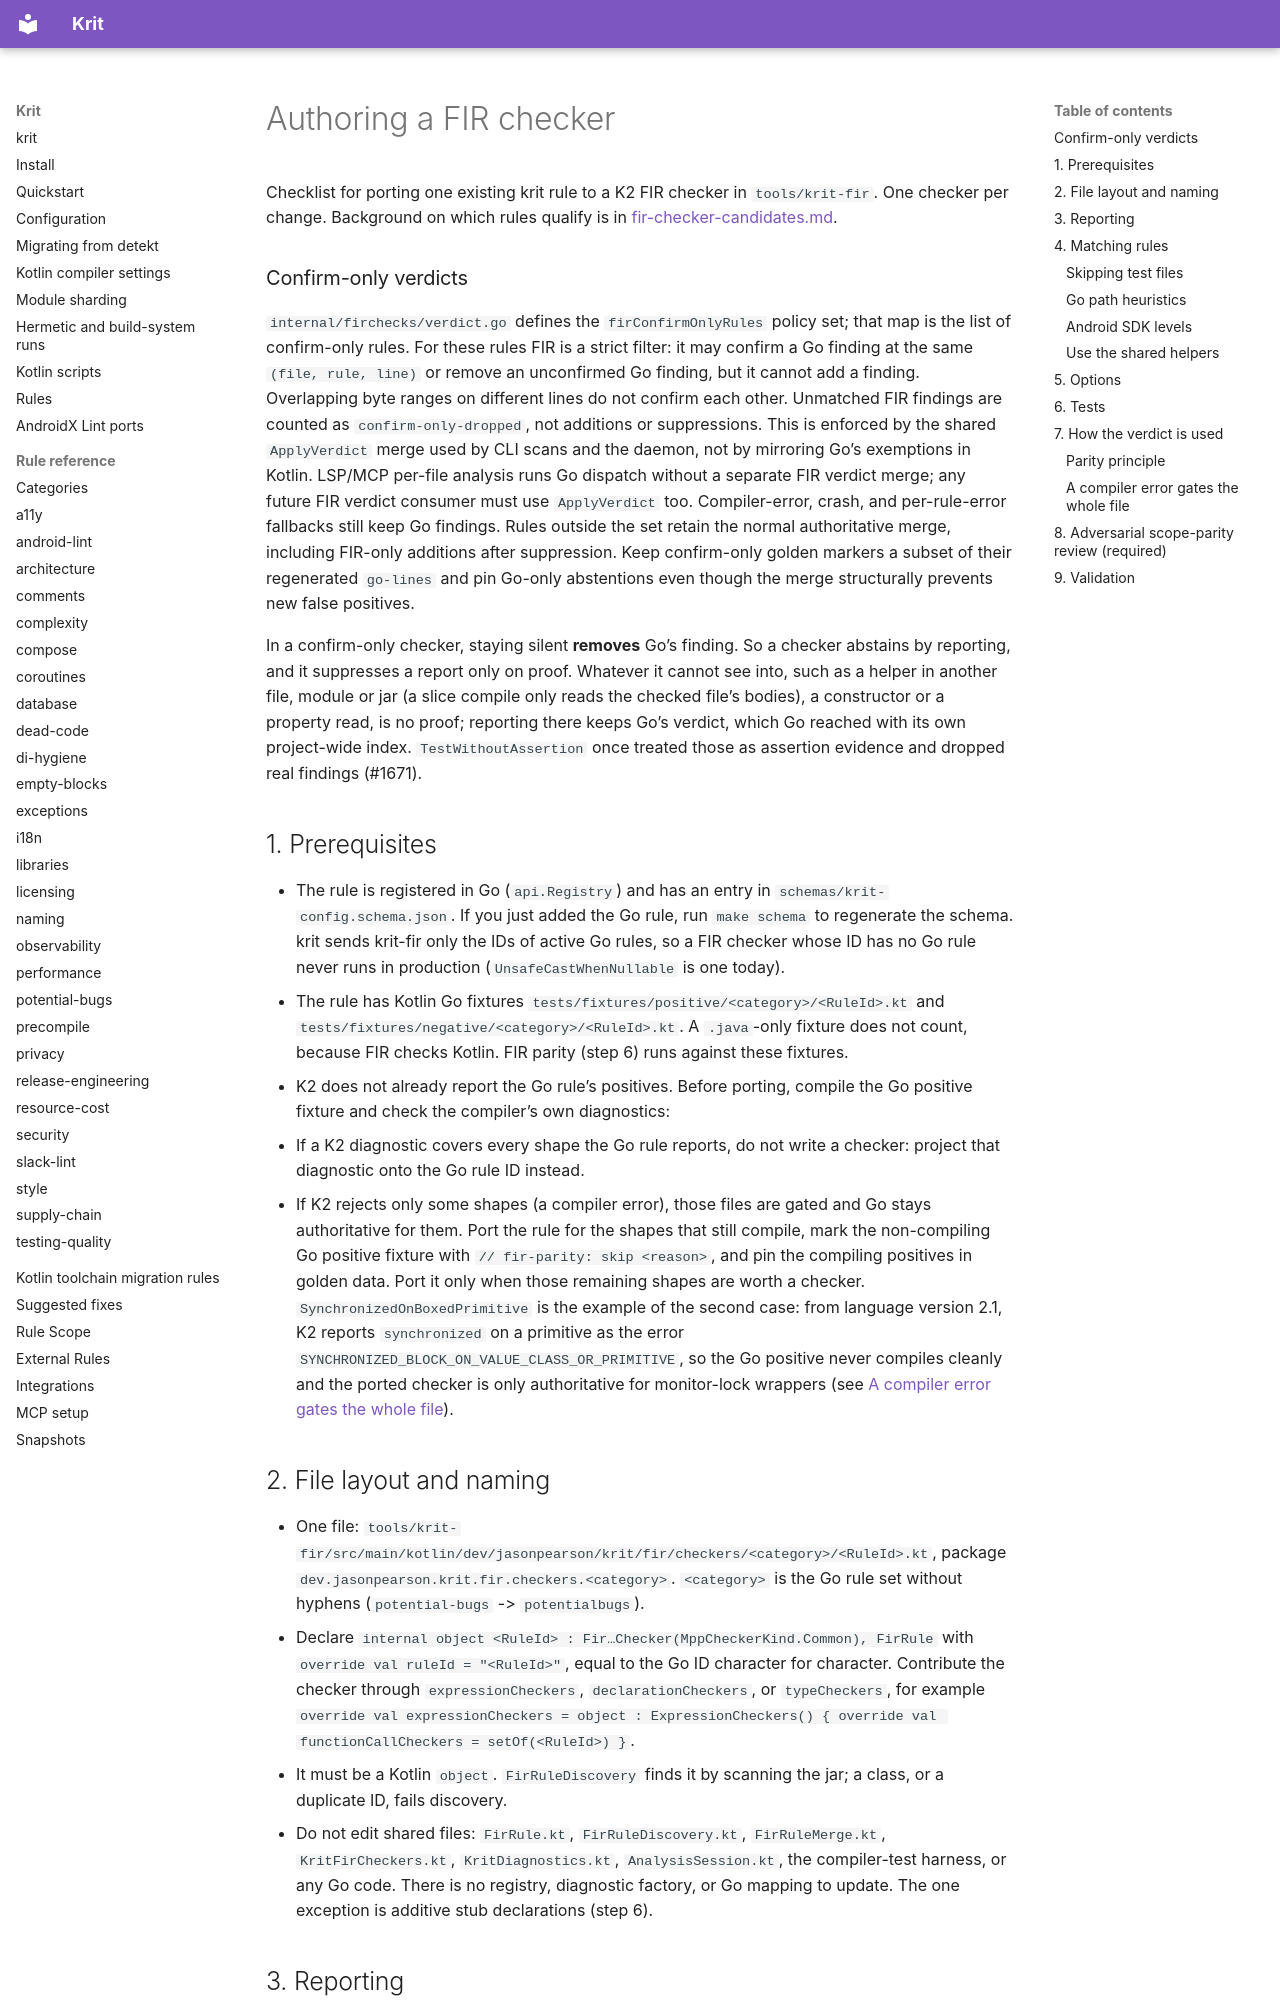

repository: kaeawc/krit · page: fir-checker-authoring/index.html · generator: mkdocs

# Authoring a FIR checker

Checklist for porting one existing krit rule to a K2 FIR checker in
`tools/krit-fir`. One checker per change. Background on which rules qualify is in
[fir-checker-candidates.md](fir-checker-candidates.md).

### Confirm-only verdicts

`internal/firchecks/verdict.go` defines the `firConfirmOnlyRules` policy set;
that map is the list of confirm-only rules. For these rules FIR is a strict
filter: it may confirm a Go finding at the same `(file, rule, line)` or remove
an unconfirmed Go finding, but it cannot add a finding. Overlapping byte ranges
on different lines do not confirm each other. Unmatched FIR findings are
counted as `confirm-only-dropped`, not additions or suppressions. This is
enforced by the shared `ApplyVerdict` merge used by CLI scans and the daemon,
not by mirroring Go's exemptions in Kotlin. LSP/MCP per-file analysis runs Go
dispatch without a separate FIR verdict merge; any future FIR verdict consumer
must use `ApplyVerdict` too.
Compiler-error, crash, and per-rule-error fallbacks still keep Go findings.
Rules outside the set retain the normal authoritative merge, including
FIR-only additions after suppression. Keep confirm-only golden markers a
subset of their regenerated `go-lines` and pin Go-only abstentions even
though the merge structurally prevents new false positives.

In a confirm-only checker, staying silent **removes** Go's finding. So a
checker abstains by reporting, and it suppresses a report only on proof.
Whatever it cannot see into, such as a helper in another file, module or jar
(a slice compile only reads the checked file's bodies), a constructor or a
property read, is no proof; reporting there keeps Go's verdict, which Go
reached with its own project-wide index. `TestWithoutAssertion` once treated
those as assertion evidence and dropped real findings (#1671).

## 1. Prerequisites

- The rule is registered in Go (`api.Registry`) and has an entry in
  `schemas/krit-config.schema.json`. If you just added the Go rule, run
  `make schema` to regenerate the schema. krit sends krit-fir only the IDs of
  active Go rules, so a FIR checker whose ID has no Go rule never runs in
  production (`UnsafeCastWhenNullable` is one today).
- The rule has Kotlin Go fixtures `tests/fixtures/positive/<category>/<RuleId>.kt`
  and `tests/fixtures/negative/<category>/<RuleId>.kt`. A `.java`-only fixture
  does not count, because FIR checks Kotlin. FIR parity (step 6) runs against
  these fixtures.
- K2 does not already report the Go rule's positives. Before porting, compile
  the Go positive fixture and check the compiler's own diagnostics:
  - If a K2 diagnostic covers every shape the Go rule reports, do not write a
    checker: project that diagnostic onto the Go rule ID instead.
  - If K2 rejects only some shapes (a compiler error), those files are gated and
    Go stays authoritative for them. Port the rule for the shapes that still
    compile, mark the non-compiling Go positive fixture with
    `// fir-parity: skip <reason>`, and pin the compiling positives in golden
    data. Port it only when those remaining shapes are worth a checker.
  `SynchronizedOnBoxedPrimitive` is the example of the second case: from
  language version 2.1, K2 reports `synchronized` on a primitive as the error
  `SYNCHRONIZED_BLOCK_ON_VALUE_CLASS_OR_PRIMITIVE`, so the Go positive never
  compiles cleanly and the ported checker is only authoritative for
  monitor-lock wrappers (see
  [A compiler error gates the whole file](#a-compiler-error-gates-the-whole-file)).

## 2. File layout and naming

- One file: `tools/krit-fir/src/main/kotlin/dev/jasonpearson/krit/fir/checkers/<category>/<RuleId>.kt`,
  package `dev.jasonpearson.krit.fir.checkers.<category>`. `<category>` is the
  Go rule set without hyphens (`potential-bugs` -> `potentialbugs`).
- Declare `internal object <RuleId> : Fir…Checker(MppCheckerKind.Common), FirRule`
  with `override val ruleId = "<RuleId>"`, equal to the Go ID character for
  character. Contribute the checker through `expressionCheckers`,
  `declarationCheckers`, or `typeCheckers`, for example
  `override val expressionCheckers = object : ExpressionCheckers() { override val functionCallCheckers = setOf(<RuleId>) }`.
- It must be a Kotlin `object`. `FirRuleDiscovery` finds it by scanning the jar;
  a class, or a duplicate ID, fails discovery.
- Do not edit shared files: `FirRule.kt`, `FirRuleDiscovery.kt`,
  `FirRuleMerge.kt`, `KritFirCheckers.kt`, `KritDiagnostics.kt`,
  `AnalysisSession.kt`, the compiler-test harness, or any Go code. There is no
  registry, diagnostic factory, or Go mapping to update. The one exception is
  additive stub declarations (step 6).
